Dataset: dataset (GitHub, 97dantas/CNN-PDS). Classes: capela anomalia, chapel normal.

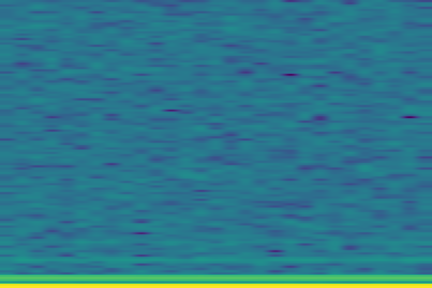
Label: capela anomalia

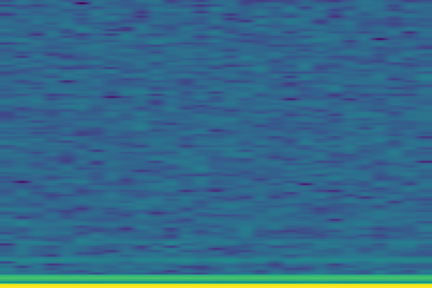
Label: capela anomalia

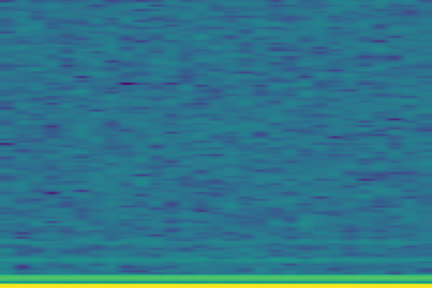
Label: capela anomalia

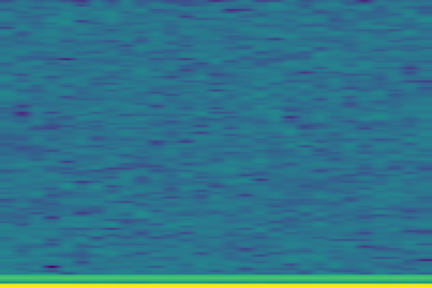
Label: chapel normal

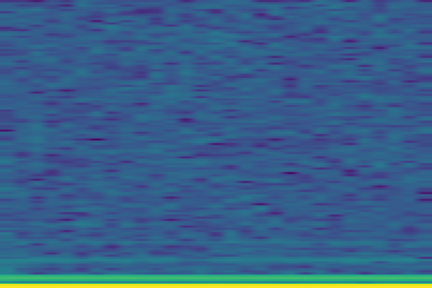
Label: capela anomalia

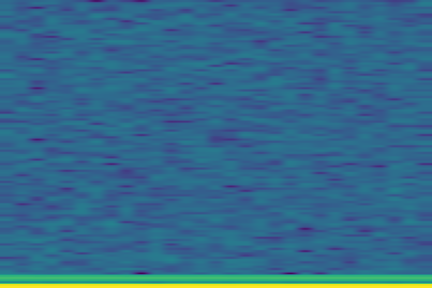
Label: chapel normal
